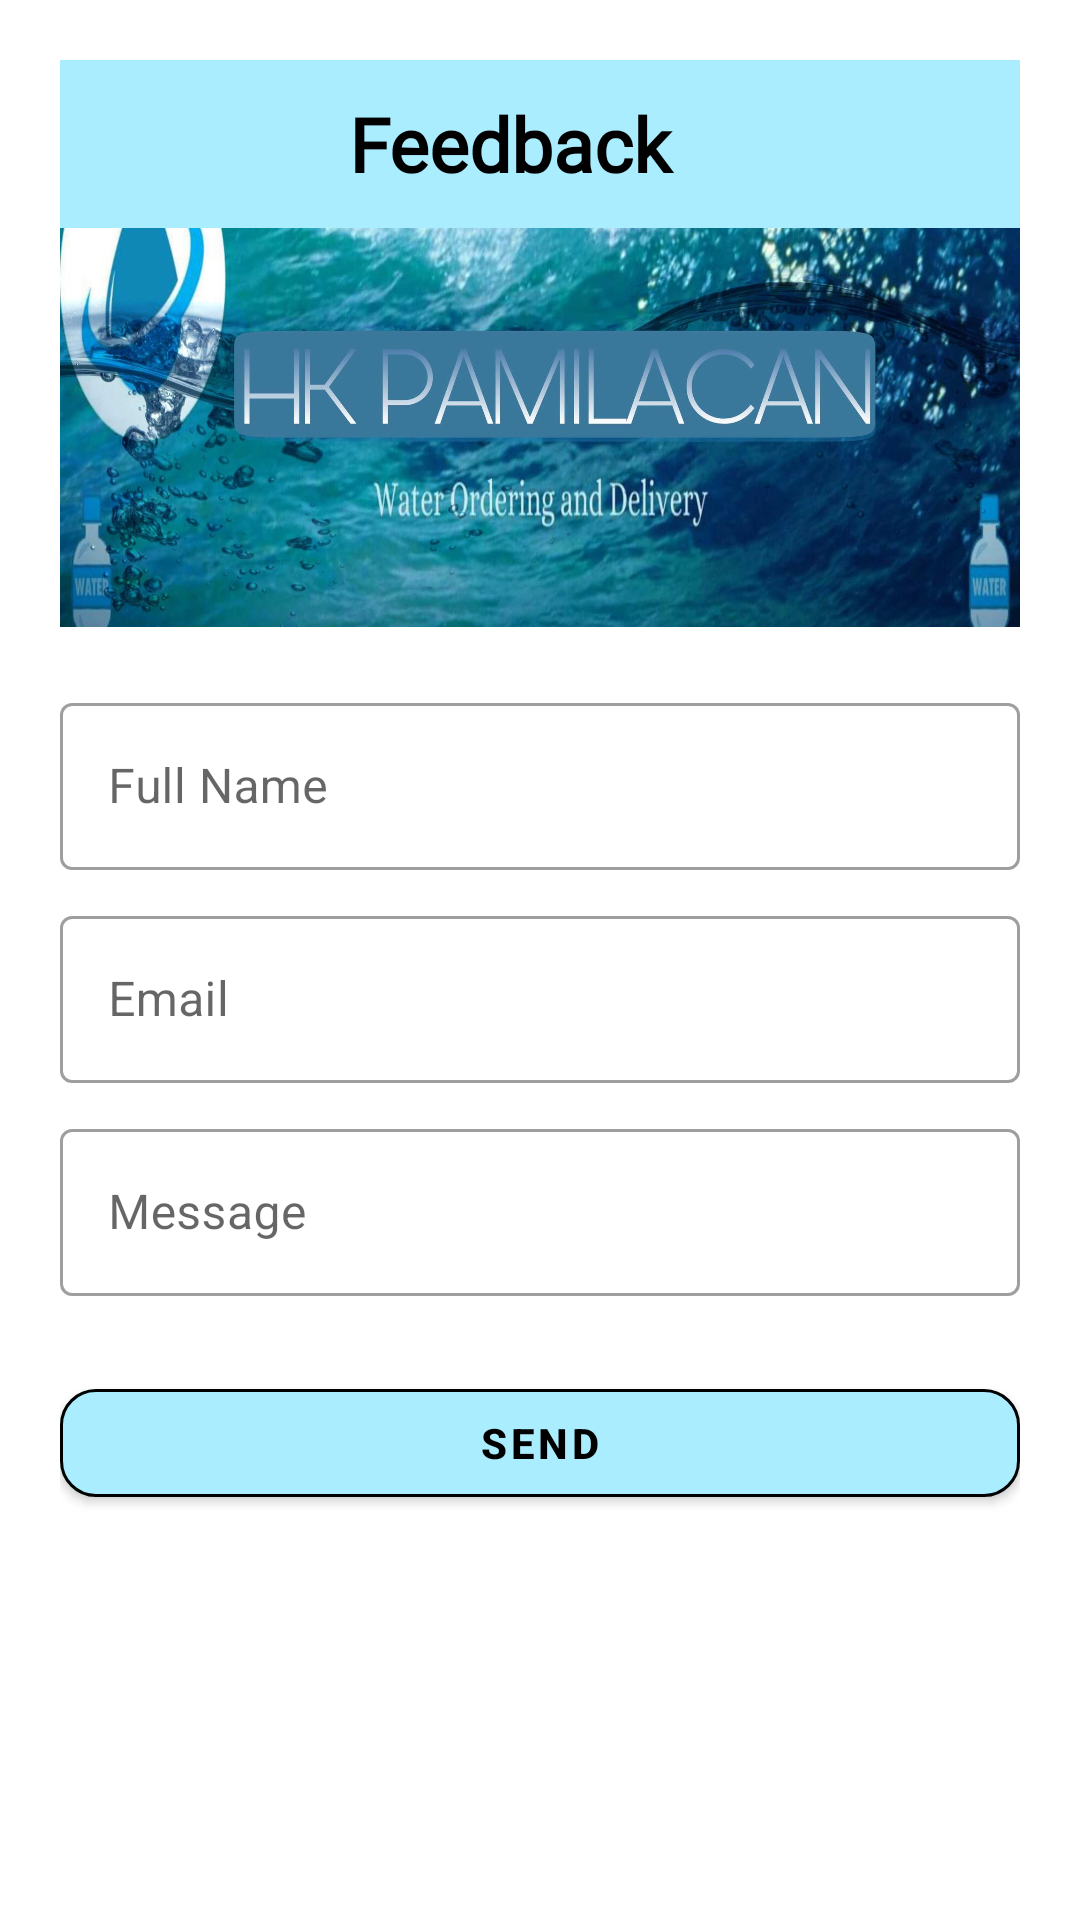

Android layout source for this screen:
<!-- AndroidManifest.xml: application theme Theme.RoyalDrop -->
<!-- res/layout/feedback_layout.xml -->
<?xml version="1.0" encoding="utf-8"?>
<ScrollView xmlns:android="http://schemas.android.com/apk/res/android"
    android:layout_width="match_parent"
    android:layout_height="match_parent"
    xmlns:tools="http://schemas.android.com/tools"
    xmlns:app="http://schemas.android.com/apk/res-auto"
    tools:context=".Feedback"
    android:background="@drawable/gradient_background">

    <LinearLayout
        android:layout_width="match_parent"
        android:layout_height="match_parent"
        android:padding="20dp"
        android:orientation="vertical">

        <LinearLayout
            android:id="@+id/panel"
            android:layout_width="match_parent"
            android:layout_height="?android:attr/actionBarSize"
            android:background="#A9EDFF"
            android:orientation="horizontal"
            android:weightSum="16">

            <ImageView
                android:id="@+id/btnback"
                android:layout_width="0dp"
                android:layout_height="wrap_content"
                android:layout_gravity="start|center_vertical"
                android:layout_weight="2"
                android:src="@drawable/ic_baseline_navigate_before_24" />

            <TextView
                android:layout_width="0dp"
                android:layout_height="wrap_content"
                android:layout_gravity="center_vertical"
                android:layout_weight="11"
                android:fontFamily="@font/bungee"
                android:gravity="center"
                android:text="Feedback"
                android:textColor="@color/black"
                android:textSize="25sp"
                android:textStyle="bold" />


        </LinearLayout>

    <ImageView
        android:id="@+id/header"
        android:layout_width="match_parent"
        android:layout_height="133dp"
        android:layout_alignParentStart="true"
        android:layout_alignParentTop="true"
        android:layout_alignParentEnd="true"
        android:scaleType="centerCrop"
        android:src="@drawable/header" />

    <RelativeLayout
        android:layout_width="match_parent"
        android:layout_height="wrap_content"
        android:orientation="vertical"
        android:layout_marginTop="20dp"
        android:layout_marginBottom="20dp">


        <com.google.android.material.textfield.TextInputLayout
            android:id="@+id/name"
            android:layout_width="match_parent"
            android:layout_height="wrap_content"
            android:ems="10"
            android:hint="Full Name"
            style="@style/Widget.MaterialComponents.TextInputLayout.OutlinedBox">
            <com.google.android.material.textfield.TextInputEditText
                android:layout_width="match_parent"
                android:layout_height="wrap_content"
                android:inputType="text|textNoSuggestions"/>

        </com.google.android.material.textfield.TextInputLayout>

        <com.google.android.material.textfield.TextInputLayout
            android:id="@+id/email"
            android:layout_width="match_parent"
            android:layout_height="wrap_content"
            android:layout_below="@+id/name"
            android:layout_marginTop="10dp"
            android:ems="10"
            android:hint="Email"
            android:transitionName="email_tran"
            style="@style/Widget.MaterialComponents.TextInputLayout.OutlinedBox">
        <com.google.android.material.textfield.TextInputEditText
            android:layout_width="match_parent"
            android:layout_height="wrap_content"
            android:inputType="textEmailAddress|textNoSuggestions" />

        </com.google.android.material.textfield.TextInputLayout>

        <com.google.android.material.textfield.TextInputLayout
            android:id="@+id/message"
            android:layout_width="match_parent"
            android:layout_height="wrap_content"
            android:layout_below="@+id/email"
            android:layout_marginTop="10dp"
            android:ems="10"
            android:hint="Message"
            style="@style/Widget.MaterialComponents.TextInputLayout.OutlinedBox">
            <com.google.android.material.textfield.TextInputEditText
                android:layout_width="match_parent"
                android:layout_height="wrap_content"
                android:inputType="text|textNoSuggestions"/>

        </com.google.android.material.textfield.TextInputLayout>


        </RelativeLayout>

        <FrameLayout
            android:layout_width="match_parent"
            android:layout_height="wrap_content">

            <ProgressBar
                android:id="@+id/progressBar2"
                style="?android:attr/progressBarStyle"
                android:layout_width="match_parent"
                android:layout_height="wrap_content"
                android:visibility="gone"/>
            <Button
                android:id="@+id/send_btn"
                android:layout_width="match_parent"
                android:layout_height="wrap_content"
                android:layout_marginTop="5dp"
                android:layout_marginBottom="5dp"
                android:text="Send"
                android:textColor="@color/black"
                android:textStyle="bold"
                android:transitionName="button_tran"
                app:backgroundTint="#A9EDFF"
                app:strokeColor="@color/black"
                app:strokeWidth="1dp"
                app:cornerRadius="12dp" />

        </FrameLayout>


    </LinearLayout>

</ScrollView>
<!-- resources referenced by this layout -->
<resources>
  <!-- drawable header: jpg bitmap (drawable-v24, 257750 bytes) -->
  <style name="Theme.RoyalDrop" parent="Theme.MaterialComponents.Light.NoActionBar">
          
          <item name="colorPrimary">#A9EDFF</item>
          <item name="colorPrimaryVariant">@color/purple_700</item>
          <item name="colorOnPrimary">@color/black</item>
          
          <item name="colorSecondary">@color/teal_200</item>
          <item name="colorSecondaryVariant">@color/teal_700</item>
          <item name="colorOnSecondary">@color/white</item>
          
          <item name="android:statusBarColor" tools:targetApi="l">?attr/colorPrimaryVariant</item>
          
          <item name="android:windowContentTransitions">true</item>
          <item name="actionOverflowButtonStyle">@style/Threedotcolor</item>
  
      </style>
  <style name="Threedotcolor" parent="Widget.AppCompat.Light.ActionButton.Overflow">
  
          <item name="tint">@color/black</item>
  
      </style>
  <!-- not gathered from this repository: default colours our renderer supplied (Android Studio template values) -->
  <color name="purple_700">#FF3700B3</color>
  <color name="teal_200">#FF03DAC5</color>
  <color name="teal_700">#FF018786</color>
  <color name="black">#FF000000</color>
  <color name="white">#FFFFFFFF</color>
</resources>
